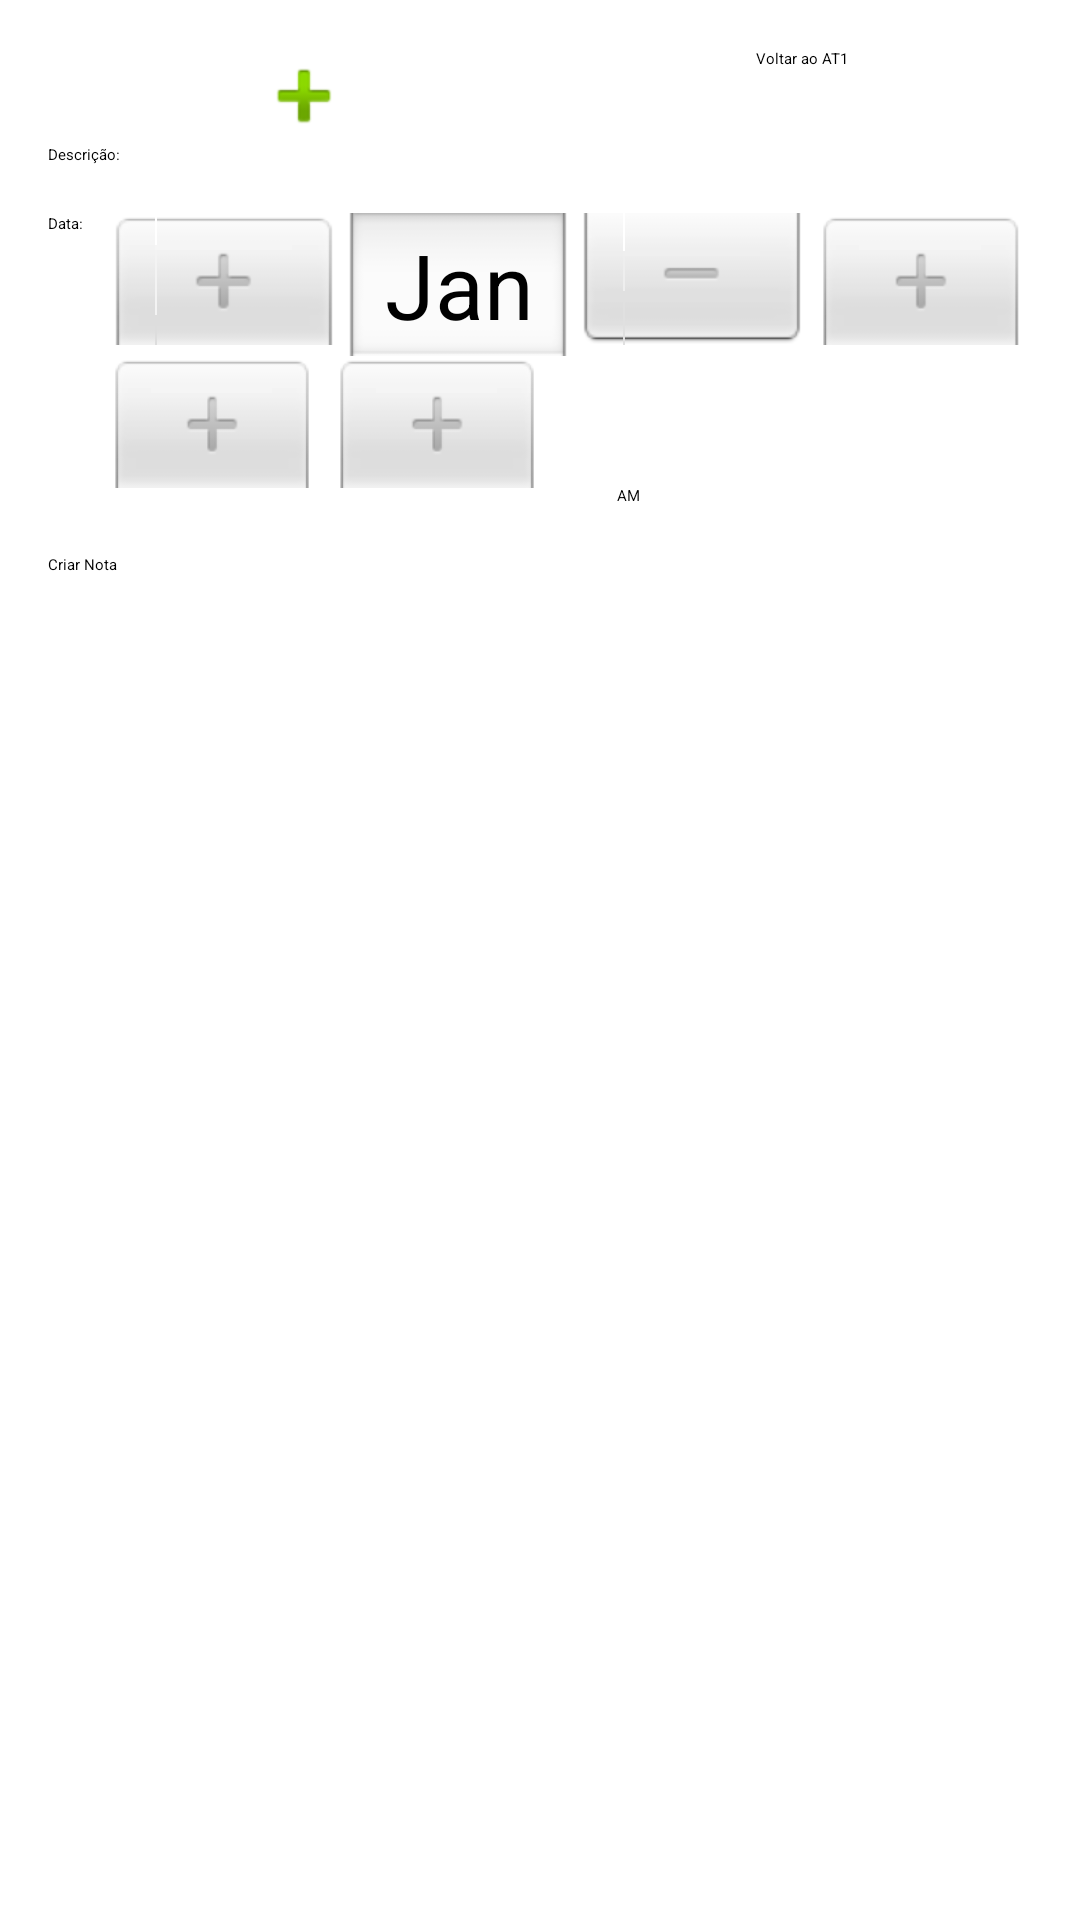

Android layout source for this screen:
<!-- AndroidManifest.xml: application theme Theme.Lab_2 -->
<!-- res/layout/activity_at_notas.xml -->
<?xml version="1.0" encoding="utf-8"?>
<androidx.constraintlayout.widget.ConstraintLayout
    xmlns:android="http://schemas.android.com/apk/res/android"
    xmlns:app="http://schemas.android.com/apk/res-auto"
    xmlns:tools="http://schemas.android.com/tools"
    android:layout_width="match_parent"
    android:layout_height="match_parent"
    tools:context=".AT_Notas">

    
    <Button
        android:id="@+id/btnToggleView"
        android:layout_width="wrap_content"
        android:layout_height="wrap_content"
        android:layout_marginStart="16dp"
        android:layout_marginTop="16dp"
        android:layout_marginEnd="16dp"
        android:background="?attr/selectableItemBackground"
        android:drawableStart="@android:drawable/ic_input_add"
        android:paddingStart="8dp"
        android:paddingEnd="8dp"
        android:text="@string/add_note"
        android:textColor="@android:color/white"
        app:layout_constraintEnd_toStartOf="@+id/btnVoltarAT1"
        app:layout_constraintStart_toStartOf="parent"
        app:layout_constraintTop_toTopOf="parent" />

    
    <Button
        android:id="@+id/btnVoltarAT1"
        android:layout_width="wrap_content"
        android:layout_height="wrap_content"
        android:layout_marginStart="16dp"
        android:layout_marginTop="16dp"
        android:layout_marginEnd="16dp"
        android:text="@string/back_to_at1"
        app:layout_constraintEnd_toEndOf="parent"
        app:layout_constraintStart_toEndOf="@+id/btnToggleView"
        app:layout_constraintTop_toTopOf="parent" />

    
    <TextView
        android:id="@+id/tvDescricaoLabel"
        android:layout_width="wrap_content"
        android:layout_height="wrap_content"
        android:layout_marginStart="16dp"
        android:text="@string/description"
        android:textAppearance="?android:attr/textAppearanceMedium"
        app:layout_constraintStart_toStartOf="parent"
        app:layout_constraintTop_toBottomOf="@+id/btnToggleView" />

    
    <EditText
        android:id="@+id/etDescricao"
        android:layout_width="0dp"
        android:layout_height="wrap_content"
        android:layout_marginStart="8dp"
        android:layout_marginEnd="16dp"
        android:inputType="text"
        app:layout_constraintEnd_toEndOf="parent"
        app:layout_constraintStart_toEndOf="@+id/tvDescricaoLabel"
        app:layout_constraintTop_toTopOf="@id/tvDescricaoLabel" />

    
    <TextView
        android:id="@+id/tvDataLabel"
        android:layout_width="wrap_content"
        android:layout_height="wrap_content"
        android:layout_marginStart="16dp"
        android:layout_marginTop="16dp"
        android:text="@string/date"
        android:textAppearance="?android:attr/textAppearanceMedium"
        app:layout_constraintStart_toStartOf="parent"
        app:layout_constraintTop_toBottomOf="@+id/etDescricao" />

    
    <LinearLayout
        android:id="@+id/datePickerLayout"
        android:layout_width="0dp"
        android:layout_height="wrap_content"
        android:layout_marginStart="8dp"
        android:layout_marginEnd="16dp"
        android:orientation="vertical"
        app:layout_constraintEnd_toEndOf="parent"
        app:layout_constraintStart_toEndOf="@+id/tvDataLabel"
        app:layout_constraintTop_toTopOf="@id/tvDataLabel" >

        <DatePicker
            android:id="@+id/datePicker"
            android:layout_width="wrap_content"
            android:layout_height="wrap_content"
            android:calendarViewShown="false"
            android:datePickerMode="spinner"
            android:spinnersShown="true" />

        <TimePicker
            android:id="@+id/timePicker"
            android:layout_width="wrap_content"
            android:layout_height="wrap_content"
            android:timePickerMode="spinner" />
    </LinearLayout>

    
    <Button
        android:id="@+id/btnAdicionarNota"
        android:layout_width="0dp"
        android:layout_height="wrap_content"
        android:layout_marginStart="16dp"
        android:layout_marginTop="16dp"
        android:layout_marginEnd="16dp"
        android:text="@string/create_note"
        app:layout_constraintEnd_toEndOf="parent"
        app:layout_constraintStart_toStartOf="parent"
        app:layout_constraintTop_toBottomOf="@id/datePickerLayout" />

    
    <ListView
        android:id="@+id/listaNotas"
        android:layout_width="0dp"
        android:layout_height="0dp"
        android:layout_marginTop="16dp"
        android:layout_marginStart="16dp"
        android:layout_marginEnd="16dp"
        android:layout_marginBottom="16dp"
        app:layout_constraintBottom_toBottomOf="parent"
        app:layout_constraintEnd_toEndOf="parent"
        app:layout_constraintStart_toStartOf="parent"
        app:layout_constraintTop_toBottomOf="@id/btnAdicionarNota" />

</androidx.constraintlayout.widget.ConstraintLayout>
<!-- resources referenced by this layout -->
<resources>
  <string name="add_note">Adicionar Nota</string>
  <string name="back_to_at1">Voltar ao AT1</string>
  <string name="create_note">Criar Nota</string>
  <string name="date">Data:</string>
  <string name="description">Descrição:</string>
</resources>
